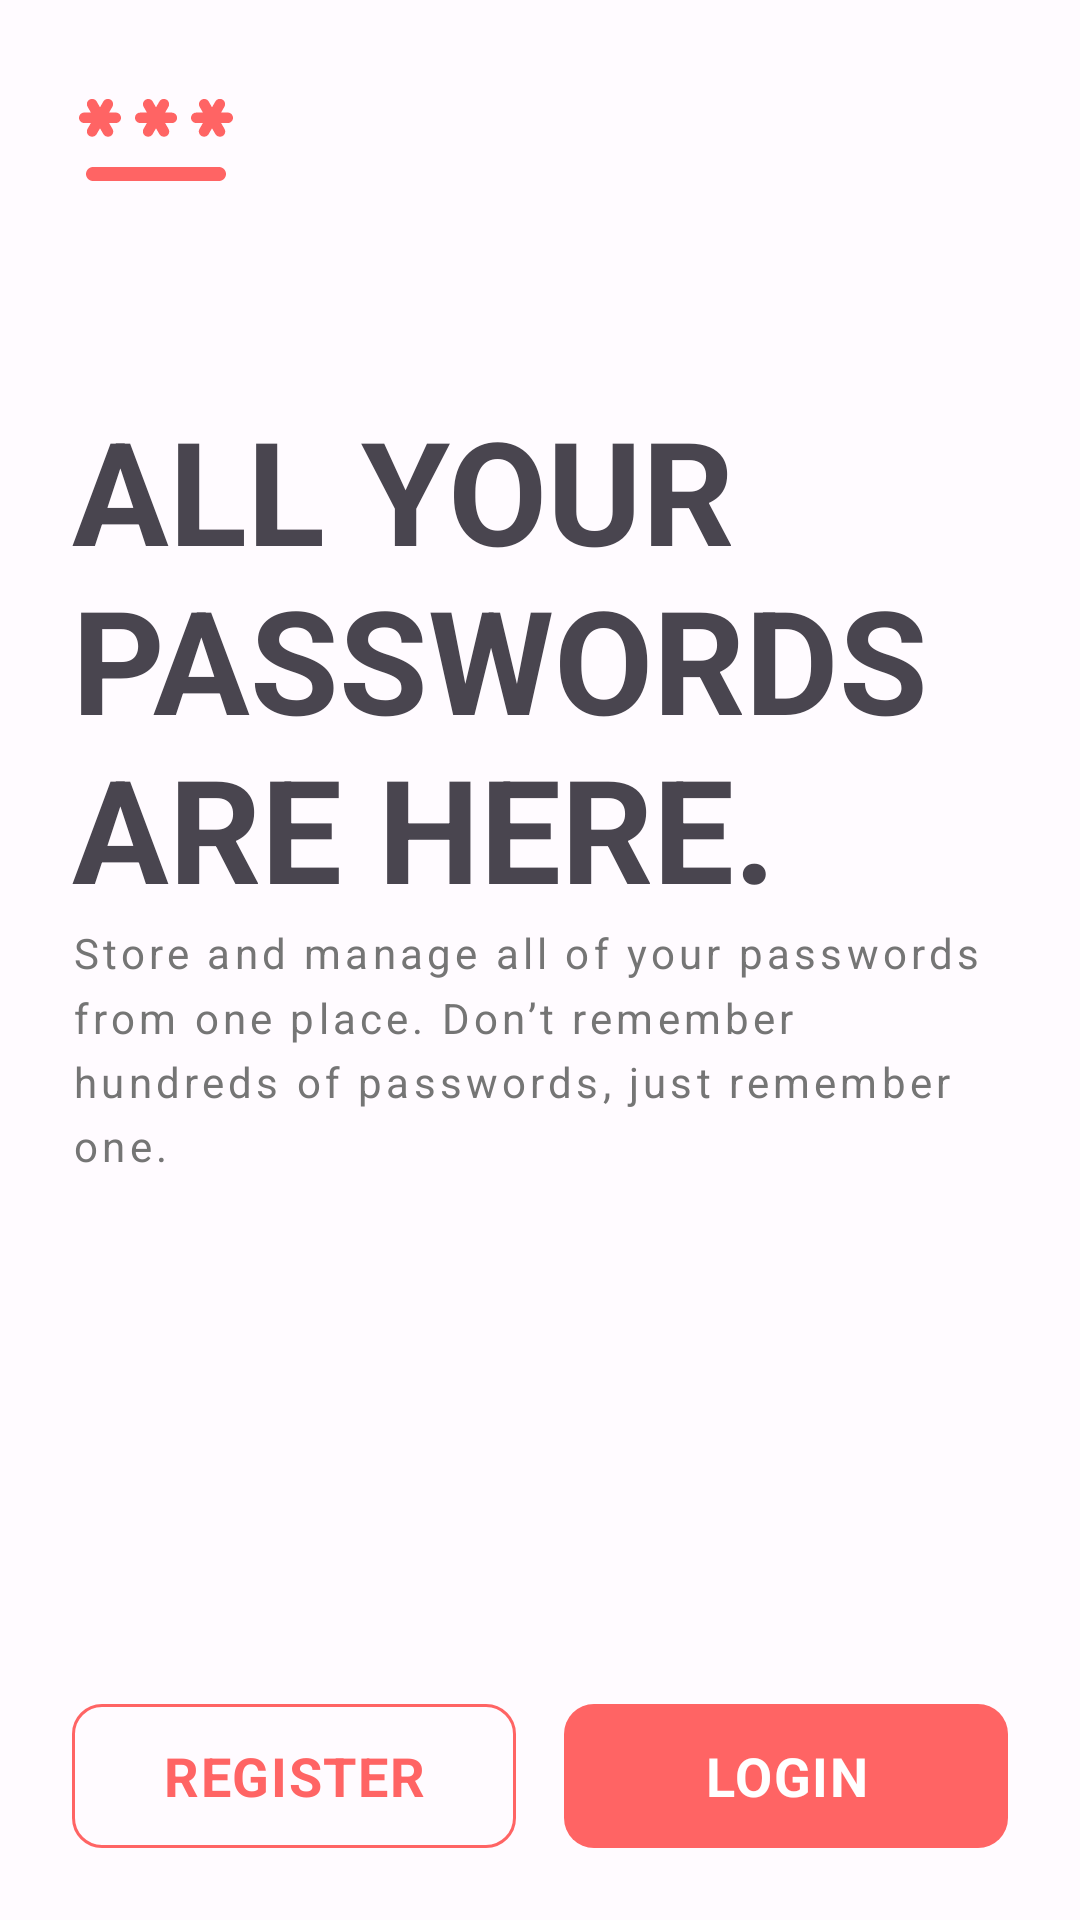

Produce the Android XML layout that renders to this screen, including the resource entries it uses.
<!-- AndroidManifest.xml: application theme Theme.OnePass -->
<!-- res/layout/welcome_fragment.xml -->
<?xml version="1.0" encoding="utf-8"?>
<androidx.constraintlayout.widget.ConstraintLayout
    xmlns:android="http://schemas.android.com/apk/res/android"
    xmlns:tools="http://schemas.android.com/tools"
    xmlns:app="http://schemas.android.com/apk/res-auto"
    android:layout_width="match_parent"
    android:layout_height="match_parent"
    android:animateLayoutChanges="true"
    android:id="@+id/welcomeParent">

    <ImageView
        android:id="@+id/appLogo"
        android:layout_width="56dp"
        android:layout_height="56dp"
        android:layout_marginTop="16dp"
        app:layout_constraintStart_toStartOf="@id/guidelineStart"
        app:layout_constraintTop_toTopOf="parent"
        app:srcCompat="@drawable/ic_logo"
        android:contentDescription="@string/one_pass_logo" />

    <TextView
        android:id="@+id/welcomeTitle"
        android:layout_width="0dp"
        android:layout_height="wrap_content"
        android:text="@string/welcome_two_title"
        android:textSize="48sp"
        android:textStyle="bold"
        android:lines="3"
        android:textAllCaps="true"
        app:layout_constraintBottom_toTopOf="@+id/welcomeMessage"
        app:layout_constraintEnd_toEndOf="@id/guidelineEnd"
        app:layout_constraintStart_toStartOf="@id/guidelineStart"
        app:layout_constraintTop_toBottomOf="@+id/appLogo"
        app:layout_constraintVertical_chainStyle="packed" />

    <TextView
        android:id="@+id/welcomeMessage"
        android:layout_width="0dp"
        android:layout_height="wrap_content"
        android:letterSpacing="0.1"
        android:lineSpacingMultiplier="1.3"
        android:text="@string/welcome_two_description"
        android:textColor="@color/secondary_text"
        android:textSize="14sp"
        android:lines="5"
        app:layout_constraintBottom_toTopOf="@+id/welcomePageCounter"
        app:layout_constraintEnd_toEndOf="@id/guidelineEnd"
        app:layout_constraintStart_toStartOf="@id/guidelineStart"
        app:layout_constraintTop_toBottomOf="@+id/welcomeTitle" />

    <TextView
        android:id="@+id/welcomePageCounter"
        android:layout_width="0dp"
        android:layout_height="wrap_content"
        android:letterSpacing="0.5"
        android:lineSpacingMultiplier="1.3"
        android:textColor="@color/secondary_text"
        android:textSize="18sp"
        android:layout_marginTop="72dp"
        app:layout_constraintBottom_toTopOf="@+id/registerAction"
        app:layout_constraintStart_toStartOf="@id/guidelineStart"
        app:layout_constraintTop_toBottomOf="@+id/welcomeMessage"
        tools:text="123" />

    <com.google.android.material.button.MaterialButton
        android:id="@+id/registerAction"
        style="@style/OutlinesButtonAppearance"
        android:layout_width="0dp"
        android:layout_height="48dp"
        android:layout_marginEnd="8dp"
        android:layout_marginBottom="24dp"
        android:text="@string/register"
        android:textSize="18sp"
        android:textStyle="bold"
        android:textAllCaps="true"
        app:layout_constraintBottom_toBottomOf="parent"
        app:layout_constraintEnd_toStartOf="@id/loginAction"
        app:layout_constraintStart_toStartOf="@id/guidelineStart" />

    <com.google.android.material.button.MaterialButton
        android:id="@+id/loginAction"
        style="@style/ColoredButtonAppearance"
        android:layout_width="0dp"
        android:layout_height="48dp"
        android:layout_marginStart="8dp"
        android:layout_marginBottom="24dp"
        android:text="@string/login"
        android:textSize="18sp"
        android:textStyle="bold"
        android:textAllCaps="true"
        app:layout_constraintBottom_toBottomOf="parent"
        app:layout_constraintEnd_toEndOf="@id/guidelineEnd"
        app:layout_constraintStart_toEndOf="@id/registerAction" />

    <androidx.constraintlayout.widget.Guideline
        android:id="@+id/guidelineStart"
        android:layout_width="wrap_content"
        android:layout_height="wrap_content"
        android:orientation="vertical"
        app:layout_constraintGuide_begin="24dp" />

    <androidx.constraintlayout.widget.Guideline
        android:id="@+id/guidelineEnd"
        android:layout_width="wrap_content"
        android:layout_height="wrap_content"
        android:orientation="vertical"
        app:layout_constraintGuide_end="24dp" />

</androidx.constraintlayout.widget.ConstraintLayout>
<!-- resources referenced by this layout -->
<resources>
  <color name="secondary_text">#757575</color>
  <string name="login">Login</string>
  <string name="one_pass_logo">One Pass Logo</string>
  <string name="register">Register</string>
  <string name="welcome_two_description">Store and manage all of your passwords from one place. Don’t remember hundreds of passwords, just remember one.</string>
  <string name="welcome_two_title">All your passwords are here.</string>
  <style name="ColoredButtonAppearance" parent="Widget.Material3.Button">
          <item name="android:textColor">@color/white</item>
          <item name="android:textSize">16sp</item>
          <item name="android:textAllCaps">false</item>
          <item name="android:insetTop">0dp</item>
          <item name="android:insetBottom">0dp</item>
          <item name="android:textAppearance">?attr/textAppearanceBody1</item>
          <item name="shapeAppearanceOverlay">@style/ShapeAppearance.Rounded.Corners</item>
      </style>
  <style name="OutlinesButtonAppearance" parent="Widget.Material3.Button.OutlinedButton">
          <item name="android:textColor">@color/brand_color</item>
          <item name="android:textSize">16sp</item>
          <item name="android:textAllCaps">false</item>
          <item name="android:insetTop">0dp</item>
          <item name="android:insetBottom">0dp</item>
          <item name="strokeColor">@color/brand_color</item>
          <item name="android:textAppearance">?attr/textAppearanceBody1</item>
          <item name="shapeAppearanceOverlay">@style/ShapeAppearance.Rounded.Corners</item>
      </style>
  <color name="white">#FFFFFFFF</color>
  <style name="ShapeAppearance.Rounded.Corners" parent="ShapeAppearance.Material3.SmallComponent">
          <item name="cornerFamily">rounded</item>
          <item name="cornerSize">10dp</item>
      </style>
  <color name="brand_color">#FF6464</color>
  <color name="md_theme_light_primary">#FF6464</color>
  <color name="md_theme_light_onPrimary">#FFFFFF</color>
  <color name="md_theme_light_primaryContainer">#FFDAD8</color>
  <color name="md_theme_light_onPrimaryContainer">#410006</color>
  <color name="md_theme_light_secondary">#775654</color>
  <color name="md_theme_light_onSecondary">#FFFFFF</color>
  <color name="md_theme_light_secondaryContainer">#FFDAD8</color>
  <color name="md_theme_light_onSecondaryContainer">#2C1514</color>
  <color name="md_theme_light_tertiary">#735A2E</color>
  <color name="md_theme_light_onTertiary">#FFFFFF</color>
  <color name="md_theme_light_tertiaryContainer">#FFDEA9</color>
  <color name="md_theme_light_onTertiaryContainer">#271900</color>
  <color name="md_theme_light_error">#BA1A1A</color>
  <color name="md_theme_light_errorContainer">#FFDAD6</color>
  <color name="md_theme_light_onError">#FFFFFF</color>
  <color name="md_theme_light_onErrorContainer">#410002</color>
  <color name="md_theme_light_background">#FFFBFF</color>
  <color name="md_theme_light_onBackground">#201A1A</color>
  <color name="md_theme_light_surface">#FFFBFF</color>
  <color name="md_theme_light_onSurface">#201A1A</color>
  <color name="md_theme_light_surfaceVariant">#F4DDDC</color>
  <color name="md_theme_light_onSurfaceVariant">#534342</color>
  <color name="md_theme_light_outline">#857372</color>
  <color name="md_theme_light_inverseOnSurface">#FBEEEC</color>
  <color name="md_theme_light_inverseSurface">#362F2E</color>
  <color name="md_theme_light_surfaceTint">#FF6464</color>
  <color name="md_theme_light_inversePrimary">#FFB3AF</color>
</resources>
